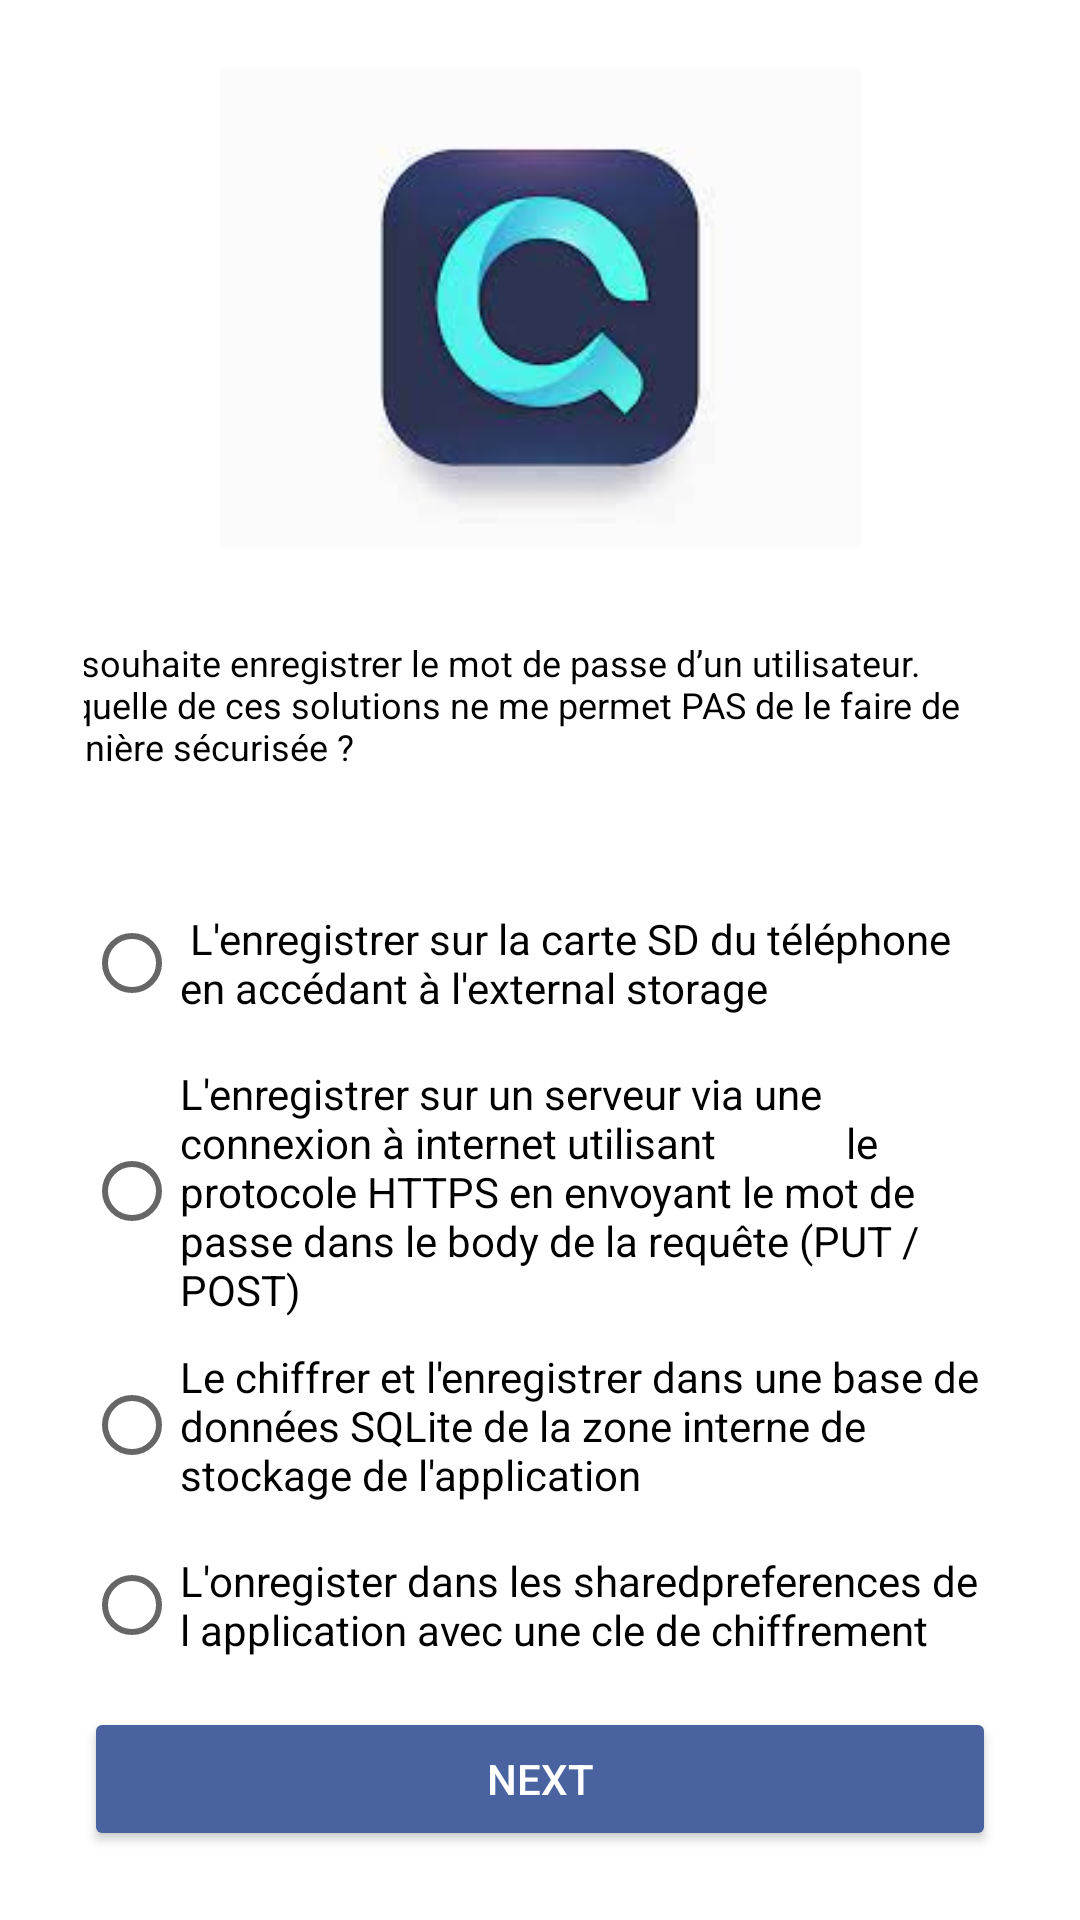

The Android layout XML behind this screen, and the referenced resources:
<!-- AndroidManifest.xml: application theme Theme.QUIZMOBILE -->
<!-- res/layout/activity_quiz3.xml -->
<?xml version="1.0" encoding="utf-8"?>
<LinearLayout xmlns:android="http://schemas.android.com/apk/res/android"
    xmlns:app="http://schemas.android.com/apk/res-auto"
    xmlns:tools="http://schemas.android.com/tools"
    android:layout_width="match_parent"
    android:layout_height="match_parent"
    android:orientation="vertical"
    android:gravity="center"
    android:paddingStart="28dp"
    android:paddingEnd="28dp"
    android:layout_centerInParent="true"
    tools:context=".quiz3">


    <ImageView
        android:layout_width="411dp"
        android:layout_height="160dp"
        android:src="@drawable/logo" />

    <TextView
        android:layout_width="378dp"
        android:layout_height="wrap_content"
        android:layout_centerHorizontal="true"
        android:layout_marginTop="10dp"
        android:padding="20dp"
        android:text="Je souhaite enregistrer le mot de passe d’un utilisateur. Laquelle de ces solutions ne me permet PAS de le faire de manière sécurisée ?"
        android:textColor="@color/black"
        android:textSize="12dp"

        />

    <RadioGroup
        android:layout_width="match_parent"
        android:layout_height="wrap_content"
        android:layout_marginTop="10dp"


        >

        <RadioButton
            android:id="@+id/radioButton"
            android:layout_width="match_parent"
            android:layout_height="wrap_content"
            android:layout_marginTop="10dp"
            android:text=" L'enregistrer sur la carte SD du téléphone
             en accédant à l'external storage
" />

        <RadioButton
            android:id="@+id/radioButton2"
            android:layout_width="match_parent"
            android:layout_height="wrap_content"
            android:layout_marginTop="10dp"
            android:text="L'enregistrer sur un serveur via une connexion à internet utilisant
            le protocole HTTPS en envoyant le mot de passe dans le body de la requête (PUT / POST)" />

        <RadioButton
            android:id="@+id/radioButton3"
            android:layout_width="match_parent"
            android:layout_height="wrap_content"
            android:layout_marginTop="10dp"
            android:text="Le chiffrer et l'enregistrer dans une base de données SQLite de la zone interne de stockage de l'application" />

        <RadioButton
            android:id="@+id/radioButton4"
            android:layout_width="match_parent"
            android:layout_height="wrap_content"
            android:layout_marginTop="10dp"
            android:text="L'onregister dans les sharedpreferences de l application avec une cle de chiffrement" />
    </RadioGroup>

    <Button
        android:id="@+id/bnext"
        android:layout_width="match_parent"
        android:layout_height="wrap_content"
        android:text="Next"
        android:textColor="@color/white"
        android:padding="12dp"
        android:layout_marginTop="10dp"
        android:backgroundTint="@color/BLUE"
        />


</LinearLayout>
<!-- resources referenced by this layout -->
<resources>
  <color name="BLUE">#4863A0</color>
  <color name="black">#FF000000</color>
  <color name="white">#FFFFFFFF</color>
  <!-- drawable logo: jpg bitmap (drawable, 3679 bytes) -->
  <style name="Theme.QUIZMOBILE" parent="Theme.MaterialComponents.DayNight.DarkActionBar">
          
          <item name="colorPrimary">@color/purple_500</item>
          <item name="colorPrimaryVariant">@color/purple_700</item>
          <item name="colorOnPrimary">@color/white</item>
          
          <item name="colorSecondary">@color/teal_200</item>
          <item name="colorSecondaryVariant">@color/teal_700</item>
          <item name="colorOnSecondary">@color/black</item>
          
          <item name="android:statusBarColor" tools:targetApi="l">?attr/colorPrimaryVariant</item>
          
      </style>
  <color name="purple_500">#FF6200EE</color>
  <color name="purple_700">#FF3700B3</color>
  <color name="teal_200">#FF03DAC5</color>
  <color name="teal_700">#FF018786</color>
</resources>
